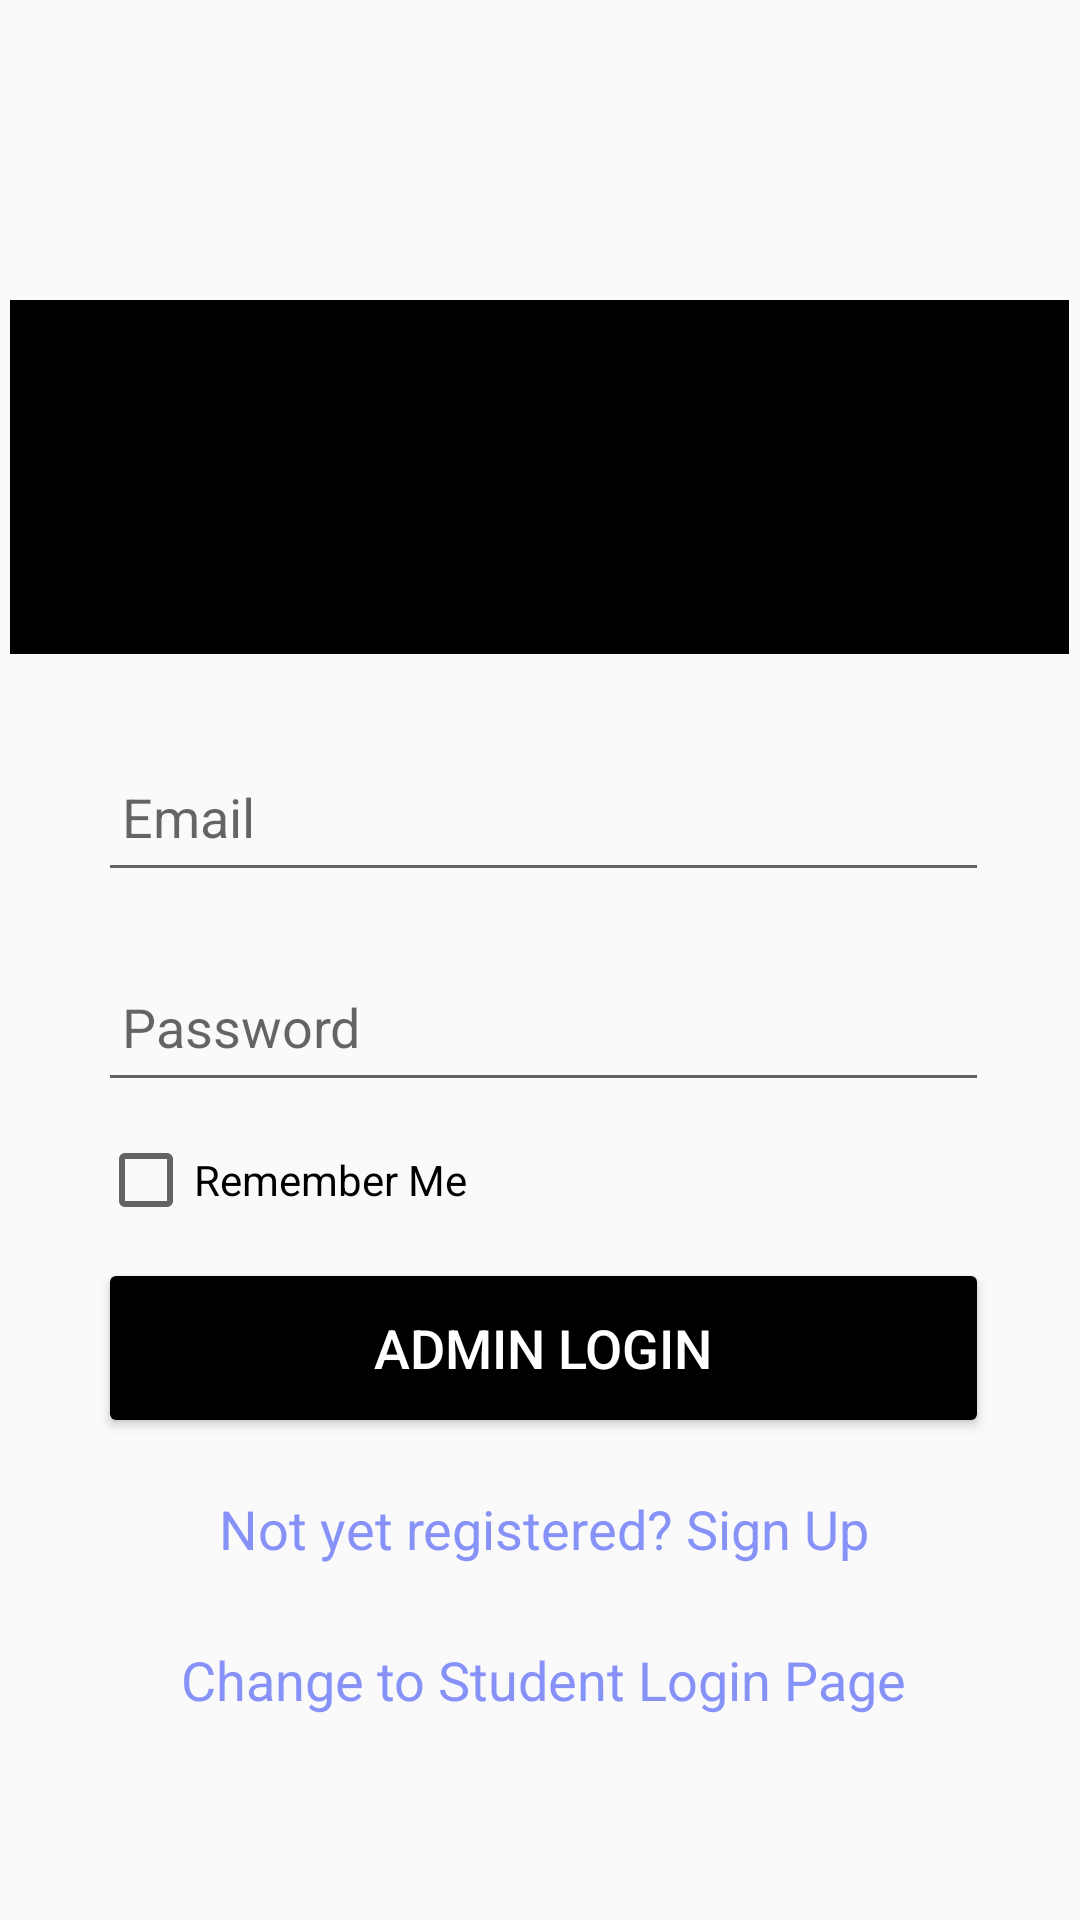

Produce the Android XML layout that renders to this screen, including the resource entries it uses.
<!-- AndroidManifest.xml: application theme Theme.Android_assignment -->
<!-- res/layout/activity_login.xml -->
<?xml version="1.0" encoding="utf-8"?>
<androidx.constraintlayout.widget.ConstraintLayout xmlns:android="http://schemas.android.com/apk/res/android"
    xmlns:app="http://schemas.android.com/apk/res-auto"
    xmlns:tools="http://schemas.android.com/tools"
    android:layout_width="match_parent"
    android:layout_height="match_parent"
    android:gravity="center"
    android:orientation="vertical"
    tools:context=".LoginActivity">

    <View
        android:id="@+id/view3"
        android:layout_width="353dp"
        android:layout_height="118dp"
        android:layout_marginTop="100dp"
        android:background="@color/black"
        app:layout_constraintEnd_toEndOf="parent"
        app:layout_constraintHorizontal_bias="0.482"
        app:layout_constraintStart_toStartOf="parent"
        app:layout_constraintTop_toBottomOf="@+id/cardView3" />

    <ImageView
        android:id="@+id/imageView"
        android:layout_width="215dp"
        android:layout_height="122dp"
        android:layout_alignEnd="@+id/view3"
        android:background="@mipmap/ic_banner_foreground"
        app:layout_constraintBottom_toBottomOf="@+id/view3"
        app:layout_constraintEnd_toEndOf="@+id/view3"
        app:layout_constraintStart_toStartOf="@+id/view3"
        app:layout_constraintTop_toTopOf="@+id/view3" />>

    <androidx.cardview.widget.CardView
        android:id="@+id/cardView3"
        android:layout_width="match_parent"
        android:layout_height="wrap_content"
        app:cardCornerRadius="30dp"
        app:cardElevation="20dp"
        tools:layout_editor_absoluteX="30dp"
        tools:ignore="MissingConstraints">

    </androidx.cardview.widget.CardView>

    <LinearLayout
        android:id="@+id/linearLayout"
        android:layout_width="345dp"
        android:layout_height="432dp"
        android:layout_gravity="center_horizontal"
        android:layout_marginStart="30dp"
        android:layout_marginEnd="30dp"
        android:orientation="vertical"
        android:padding="24dp"
        app:layout_constraintBottom_toBottomOf="parent"
        app:layout_constraintEnd_toEndOf="@+id/view3"
        app:layout_constraintHorizontal_bias="0.48"
        app:layout_constraintStart_toStartOf="@+id/view3"
        app:layout_constraintTop_toBottomOf="@+id/imageView"
        app:layout_constraintVertical_bias="0.556"
        tools:ignore="MissingClass">

        <EditText
            android:id="@+id/login_email"
            android:layout_width="match_parent"
            android:layout_height="50dp"
            android:layout_marginTop="10dp"
            android:drawablePadding="8dp"
            android:hint="Email"
            android:padding="8dp"
            android:textColor="@color/black" />

        <EditText
            android:id="@+id/login_password"
            android:layout_width="match_parent"
            android:layout_height="50dp"
            android:layout_marginTop="20dp"
            android:drawablePadding="8dp"
            android:hint="Password"
            android:inputType="textPassword"
            android:padding="8dp"
            android:textColor="@color/black" />

        <CheckBox
            android:id="@+id/remember"
            android:layout_width="match_parent"
            android:layout_height="wrap_content"
            android:layout_marginTop="10dp"
            android:text="Remember Me" />

        <Button
            android:id="@+id/login_button"
            android:layout_width="match_parent"
            android:layout_height="60dp"
            android:layout_marginTop="10dp"
            android:backgroundTint="@color/black"
            android:text="Admin Login"
            android:textColor="@color/white"
            android:textSize="18sp"
            app:cornerRadius="20dp" />

        <TextView
            android:id="@+id/signUpRedirectText"
            android:layout_width="wrap_content"
            android:layout_height="wrap_content"
            android:layout_gravity="center"
            android:layout_marginTop="10dp"
            android:padding="8dp"
            android:text="Not yet registered? Sign Up"
            android:textAlignment="center"
            android:textColor="@color/lavender"
            android:textSize="18sp" />

        <TextView
            android:id="@+id/studentLogin"
            android:layout_width="match_parent"
            android:layout_height="wrap_content"
            android:layout_gravity="center"
            android:layout_marginTop="10dp"
            android:padding="8dp"
            android:text="Change to Student Login Page"
            android:textAlignment="center"
            android:textColor="@color/lavender"
            android:textSize="18sp" />
    </LinearLayout>
</androidx.constraintlayout.widget.ConstraintLayout>
<!-- resources referenced by this layout -->
<resources>
  <color name="black">#FF000000</color>
  <color name="lavender">#8692f7</color>
  <color name="white">#FFFFFFFF</color>
  <style name="Theme.Android_assignment" parent="Theme.AppCompat.DayNight.DarkActionBar">
          
          <item name="colorPrimary">@color/purple_500</item>
          <item name="colorPrimaryVariant">@color/purple_700</item>
          <item name="colorOnPrimary">@color/white</item>
          
          <item name="colorSecondary">@color/teal_200</item>
          <item name="colorSecondaryVariant">@color/teal_700</item>
          <item name="colorOnSecondary">@color/black</item>
          
          <item name="android:statusBarColor">?attr/colorPrimaryVariant</item>
          
      </style>
  <color name="purple_500">#FF6200EE</color>
  <color name="purple_700">#FF3700B3</color>
  <color name="teal_200">#FF03DAC5</color>
  <color name="teal_700">#FF018786</color>
</resources>
